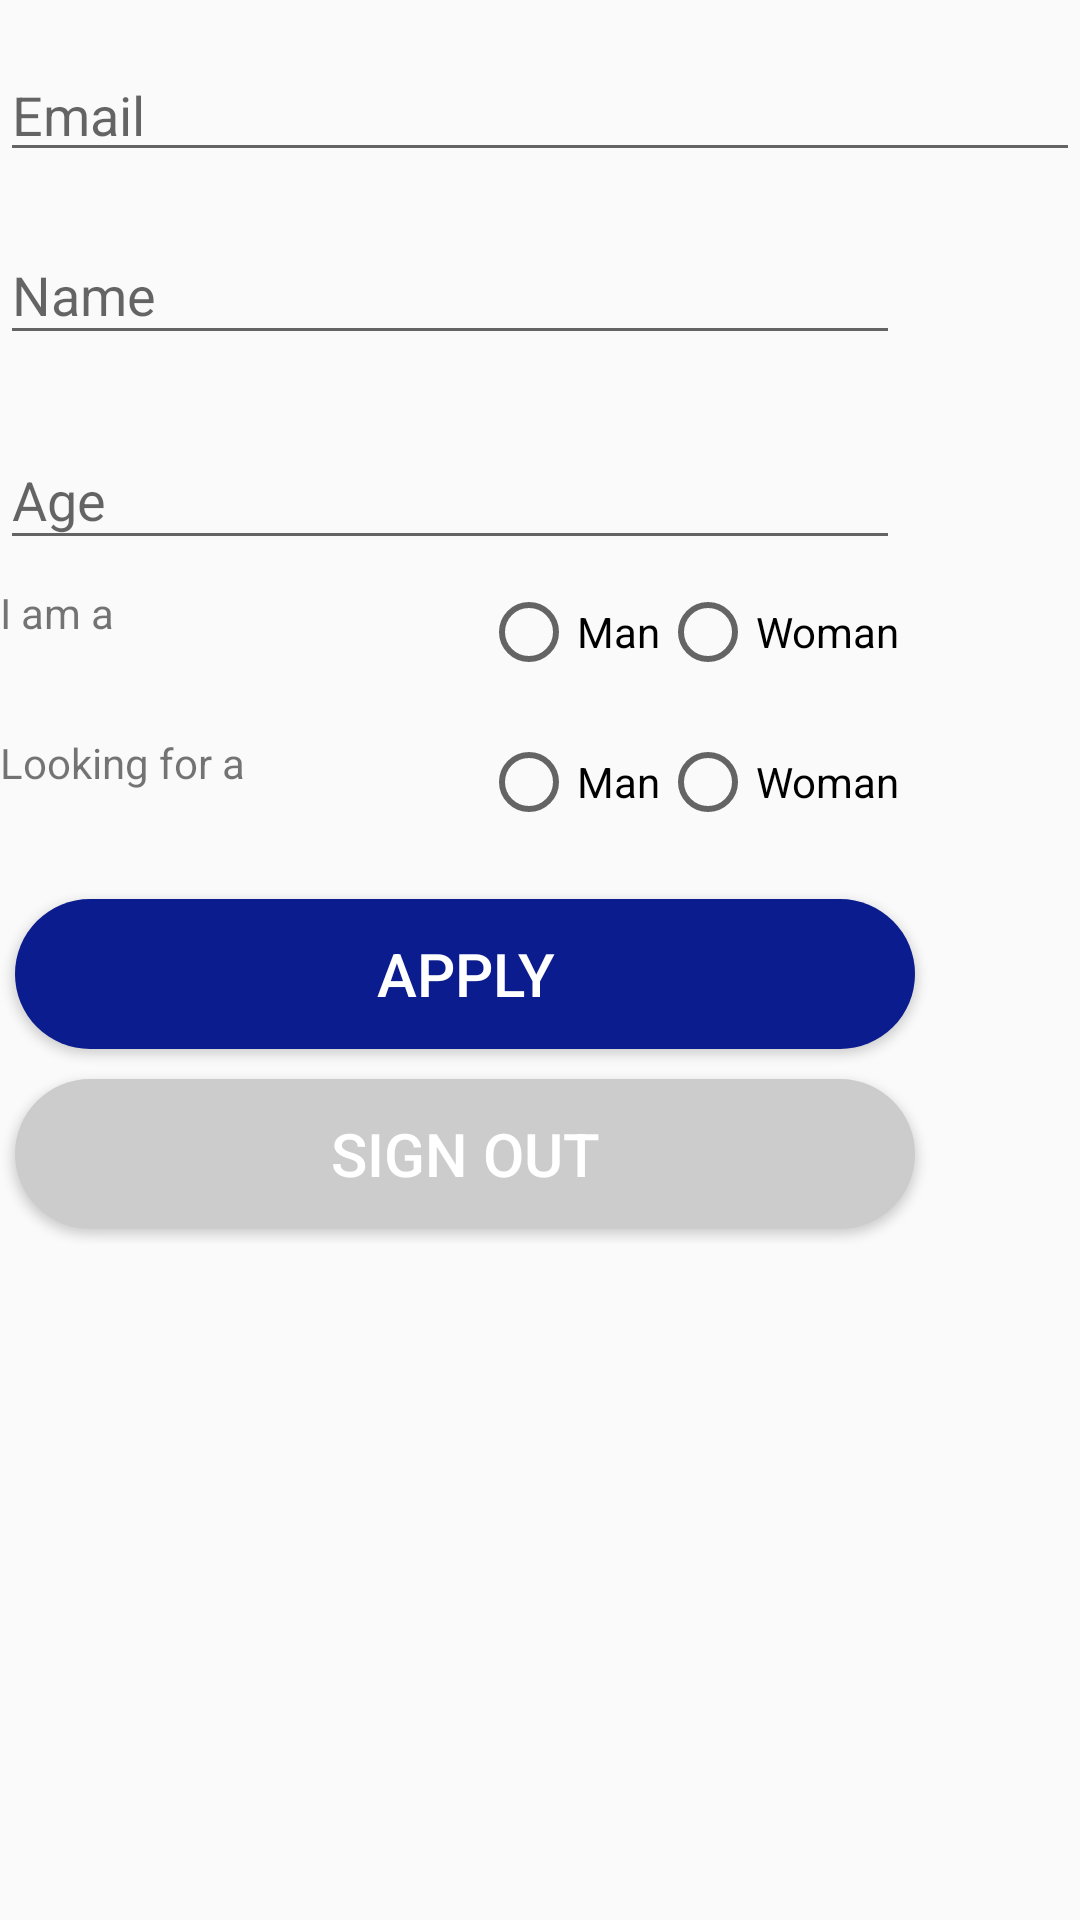

Reconstruct the res/layout file that produces this screen, plus the resources it refers to.
<!-- AndroidManifest.xml: application theme AppTheme.NoActionBar -->
<!-- res/layout/fragment_profile.xml -->
<?xml version="1.0" encoding="utf-8"?>
<androidx.coordinatorlayout.widget.CoordinatorLayout

    xmlns:android="http://schemas.android.com/apk/res/android"
    xmlns:app="http://schemas.android.com/apk/res-auto"
    xmlns:tools="http://schemas.android.com/tools"
    android:layout_width="match_parent"
    android:layout_height="match_parent"
    tools:context=".fragments.ProfileFragment">

    <androidx.core.widget.NestedScrollView
        android:id="@+id/nestedScrollView"
        android:layout_width="match_parent"
        android:layout_height="match_parent">

        <RelativeLayout
            android:id="@+id/profileLayout"
            android:layout_width="match_parent"
            android:layout_height="match_parent"
            android:gravity="center_horizontal"
            android:paddingTop="16dp"
            android:paddingBottom="16dp">

            <ImageView
                android:id="@+id/photoIV"
                android:layout_width="@dimen/stadard_width"
                android:layout_height="@dimen/standard_height"
                android:paddingBottom="8dp"
                android:src="@drawable/default_pic" />

            <com.google.android.material.textfield.TextInputLayout
                android:id="@+id/nameTIL"
                android:layout_width="@dimen/stadard_width"
                android:layout_height="wrap_content"
                android:layout_below="@id/photoIV"
                android:paddingBottom="8dp" >



                <com.google.android.material.textfield.TextInputEditText
                    android:id="@+id/nameET"
                    android:layout_width="match_parent"
                    android:layout_height="wrap_content"
                    android:hint="@string/hint_name" />
            </com.google.android.material.textfield.TextInputLayout>


            <com.google.android.material.textfield.TextInputLayout
                android:id="@+id/emailTIL"
                android:layout_width="@dimen/stadard_width"
                android:layout_height="wrap_content"
                android:layout_below="@id/nameTIL"
                android:paddingBottom="8dp" />

            <com.google.android.material.textfield.TextInputEditText
                android:id="@+id/emailET"
                android:layout_width="match_parent"
                android:layout_height="wrap_content"
                android:hint="@string/hint_email" />

            <com.google.android.material.textfield.TextInputLayout
                android:id="@+id/ageTIL"
                android:layout_width="@dimen/stadard_width"
                android:layout_height="wrap_content"
                android:layout_below="@id/emailTIL"
                android:paddingBottom="8dp">

                <com.google.android.material.textfield.TextInputEditText
                    android:id="@+id/ageET"
                    android:layout_width="match_parent"
                    android:layout_height="wrap_content"
                    android:hint="@string/hint_age" />


            </com.google.android.material.textfield.TextInputLayout>

            <LinearLayout
                android:id="@+id/radio1Layout"
                android:layout_width="@dimen/stadard_width"
                android:layout_height="wrap_content"
                android:layout_below="@id/ageTIL"
                android:gravity="center_horizontal"
                android:orientation="horizontal">

                <TextView
                    android:id="@+id/genderTV"
                    android:layout_width="139dp"
                    android:layout_height="@dimen/standard_height"
                    android:layout_weight="1"
                    android:text="@string/hint_gender" />


                <RadioGroup
                    android:id="@+id/radioGroup1"
                    android:layout_width="0dp"
                    android:layout_height="@dimen/standard_height"
                    android:layout_weight="20"
                    android:gravity="right"
                    android:orientation="horizontal"
                    android:paddingBottom="8dp">

                    <RadioButton
                        android:id="@+id/radioMan1"
                        android:layout_width="wrap_content"
                        android:layout_height="wrap_content"
                        android:text="@string/hint_man" />

                    <RadioButton
                        android:id="@+id/radioWoman1"
                        android:layout_width="wrap_content"
                        android:layout_height="wrap_content"
                        android:text="@string/hint_woman" />

                </RadioGroup>


            </LinearLayout>


            <LinearLayout
                android:id="@+id/radio2Layout"
                android:layout_width="@dimen/stadard_width"
                android:layout_height="wrap_content"
                android:layout_below="@id/radio1Layout"
                android:gravity="center_horizontal"
                android:orientation="horizontal">

                <TextView
                    android:id="@+id/prefferedGenderTV"
                    android:layout_width="139dp"
                    android:layout_height="@dimen/standard_height"
                    android:layout_weight="1"
                    android:text="@string/hint_preffered_gender" />


                <RadioGroup
                    android:id="@+id/radioGroup2"
                    android:layout_width="0dp"
                    android:layout_height="@dimen/standard_height"
                    android:layout_weight="20"
                    android:gravity="right"
                    android:orientation="horizontal"
                    android:paddingBottom="8dp">

                    <RadioButton
                        android:id="@+id/radioMan2"
                        android:layout_width="wrap_content"
                        android:layout_height="wrap_content"
                        android:text="@string/hint_man" />

                    <RadioButton
                        android:id="@+id/radioWoman2"
                        android:layout_width="wrap_content"
                        android:layout_height="wrap_content"
                        android:text="@string/hint_woman" />


                </RadioGroup>

            </LinearLayout>

            <Button
                android:id="@+id/applyButton"
                android:layout_width="@dimen/stadard_width"
                android:layout_height="@dimen/standard_height"
                android:layout_below="@id/radio2Layout"
                style="@style/StandardButton"
                android:text="@string/button_apply"
                />

            <Button
                android:id="@+id/signoutButton"
                android:layout_width="@dimen/stadard_width"
                android:layout_height="@dimen/standard_height"
                android:layout_below="@id/applyButton"
                style="@style/StandardButtonGrey"
                android:text="@string/button_sign_out"
                />


        </RelativeLayout>

    </androidx.core.widget.NestedScrollView>

</androidx.coordinatorlayout.widget.CoordinatorLayout>
<!-- resources referenced by this layout -->
<resources>
  <dimen name="stadard_width">300dp</dimen>
  <dimen name="standard_height">50dp</dimen>
  <string name="button_apply">Apply</string>
  <string name="button_sign_out">Sign Out</string>
  <string name="hint_age">Age</string>
  <string name="hint_email">Email</string>
  <string name="hint_gender">I am a</string>
  <string name="hint_man">Man</string>
  <string name="hint_name">Name</string>
  <string name="hint_preffered_gender">Looking for a</string>
  <string name="hint_woman">Woman</string>
  <style name="StandardButton">
          <item name="android:textColor"> @color/white</item>
          <item name="android:textSize">@dimen/standard_button_text_size</item>
          <item name="android:layout_gravity">center_horizontal</item>
          <item name="android:layout_margin">@dimen/standard_button_margin</item>
          <item name="android:foreground">?attr/selectableItemBackground</item>
          <item name="android:clickable">true</item>
          <item name="android:background">@drawable/standard_button_rounded</item>
      </style>
  <style name="StandardButtonGrey" parent="StandardButton">
          <item name="android:background">@drawable/standard_button_rounded_grey</item>
  
      </style>
  <style name="AppTheme.NoActionBar">
          <item name="windowActionBar">false</item>
          <item name="windowNoTitle">true</item>
      </style>
  <color name="white">#ffffff</color>
  <dimen name="standard_button_text_size"> 20sp</dimen>
  <dimen name="standard_button_margin">5dp</dimen>
  <!-- drawable standard_button_rounded (drawable) -->
  <?xml version="1.0" encoding="utf-8"?>
  <shape xmlns:android="http://schemas.android.com/apk/res/android"
      android:shape="rectangle"
      android:padding="10dp" >
  
      <solid android:color="@color/colorAccent"/>
      <corners android:radius="@dimen/standard_button_radius"/>
  
  
  </shape>
  <!-- drawable standard_button_rounded_grey (drawable) -->
  <?xml version="1.0" encoding="utf-8"?>
  <shape xmlns:android="http://schemas.android.com/apk/res/android"
      android:shape="rectangle"
      android:padding="10dp" >
  
      <solid android:color="@color/grey"/>
      <corners android:radius="@dimen/standard_button_radius"/>
  
  
  </shape>
  <color name="colorAccent">#0b1c8e</color>
  <dimen name="standard_button_radius">50dp</dimen>
  <color name="grey">#cccccc</color>
</resources>
